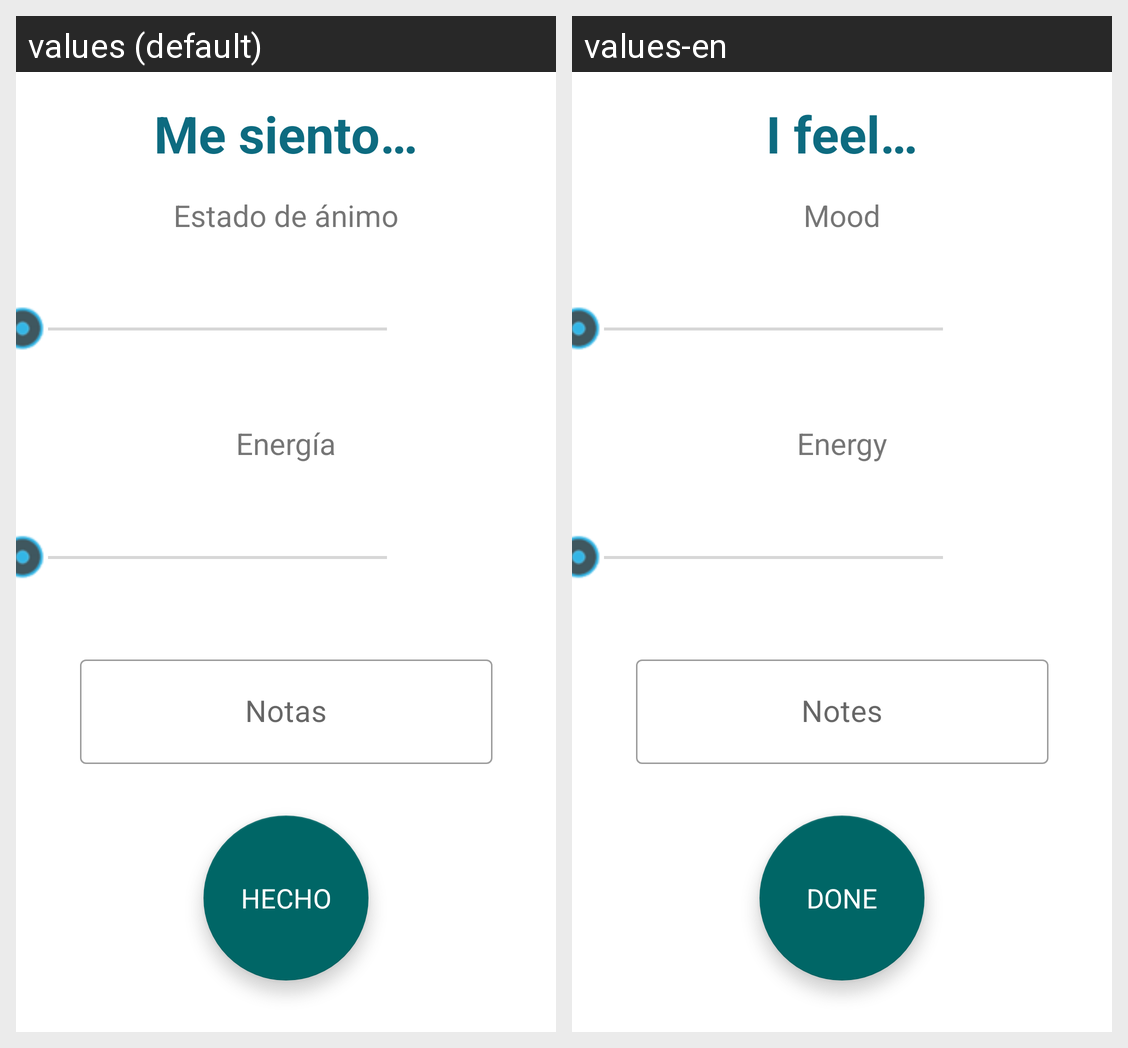

For this localized Android screen grid, give each drawn string resource with its value in every locale shown.
Android screen res/layout/fragment_introducir_mood_and_energy.xml rendered under 2 locales, left to right: values (default), values-en. Device: Nexus 5 (rendered at 1080×1920; each locale shown at half size, 540×960, under a caption strip naming it); theme Theme.ProyectoHospitalGambia.
Strings drawn on this screen, with the default value and each locale's value (text and hints the layout hard-codes, and strings that could not be matched under every locale, appear in the picture but are not listed):

txt_MeSiento
  values: Me siento…
  values-en: I feel…

txt_Notas
  values: Notas
  values-en: Notes

txt_Hecho
  values: HECHO
  values-en: DONE

txt_Animo
  values: Estado de ánimo
  values-en: Mood

txt_Energia
  values: Energía
  values-en: Energy
